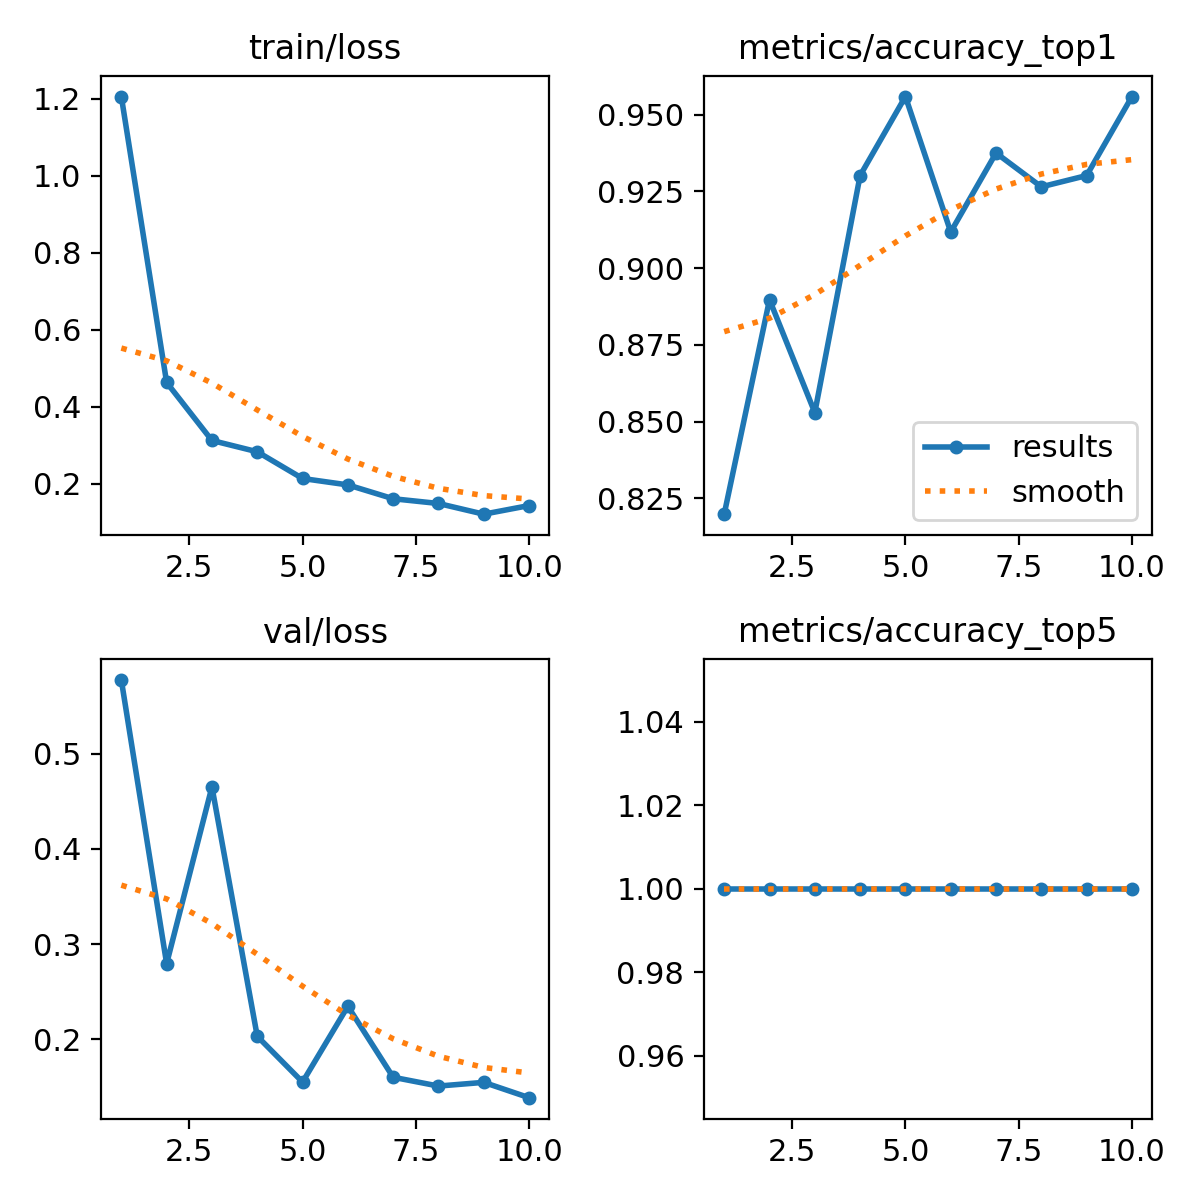

Source data for this figure (header and first rows):
epoch, time, train/loss, metrics/accuracy_top1, metrics/accuracy_top5, val/loss, lr/pg0, lr/pg1, lr/pg2
1, 23.48, 1.205, 0.8198, 1, 0.5778, 0.0003642, 0.0003642, 0.0003642
2, 45.8, 0.4631, 0.8897, 1, 0.2793, 0.0006618, 0.0006618, 0.0006618
3, 67.2, 0.3125, 0.8529, 1, 0.4653, 0.0008861, 0.0008861, 0.0008861
4, 88.11, 0.2833, 0.9302, 1, 0.2029, 0.000781, 0.000781, 0.000781
5, 108.9, 0.2139, 0.9559, 1, 0.1547, 0.000671, 0.000671, 0.000671
6, 129.6, 0.1973, 0.9118, 1, 0.2345, 0.0005611, 0.0005611, 0.0005611
7, 150.4, 0.1613, 0.9375, 1, 0.1598, 0.0004511, 0.0004511, 0.0004511
8, 171.4, 0.149, 0.9265, 1, 0.1505, 0.0003411, 0.0003411, 0.0003411
9, 192.3, 0.1213, 0.9302, 1, 0.1544, 0.0002311, 0.0002311, 0.0002311
10, 213, 0.1436, 0.9559, 1, 0.1383, 0.0001211, 0.0001211, 0.0001211
